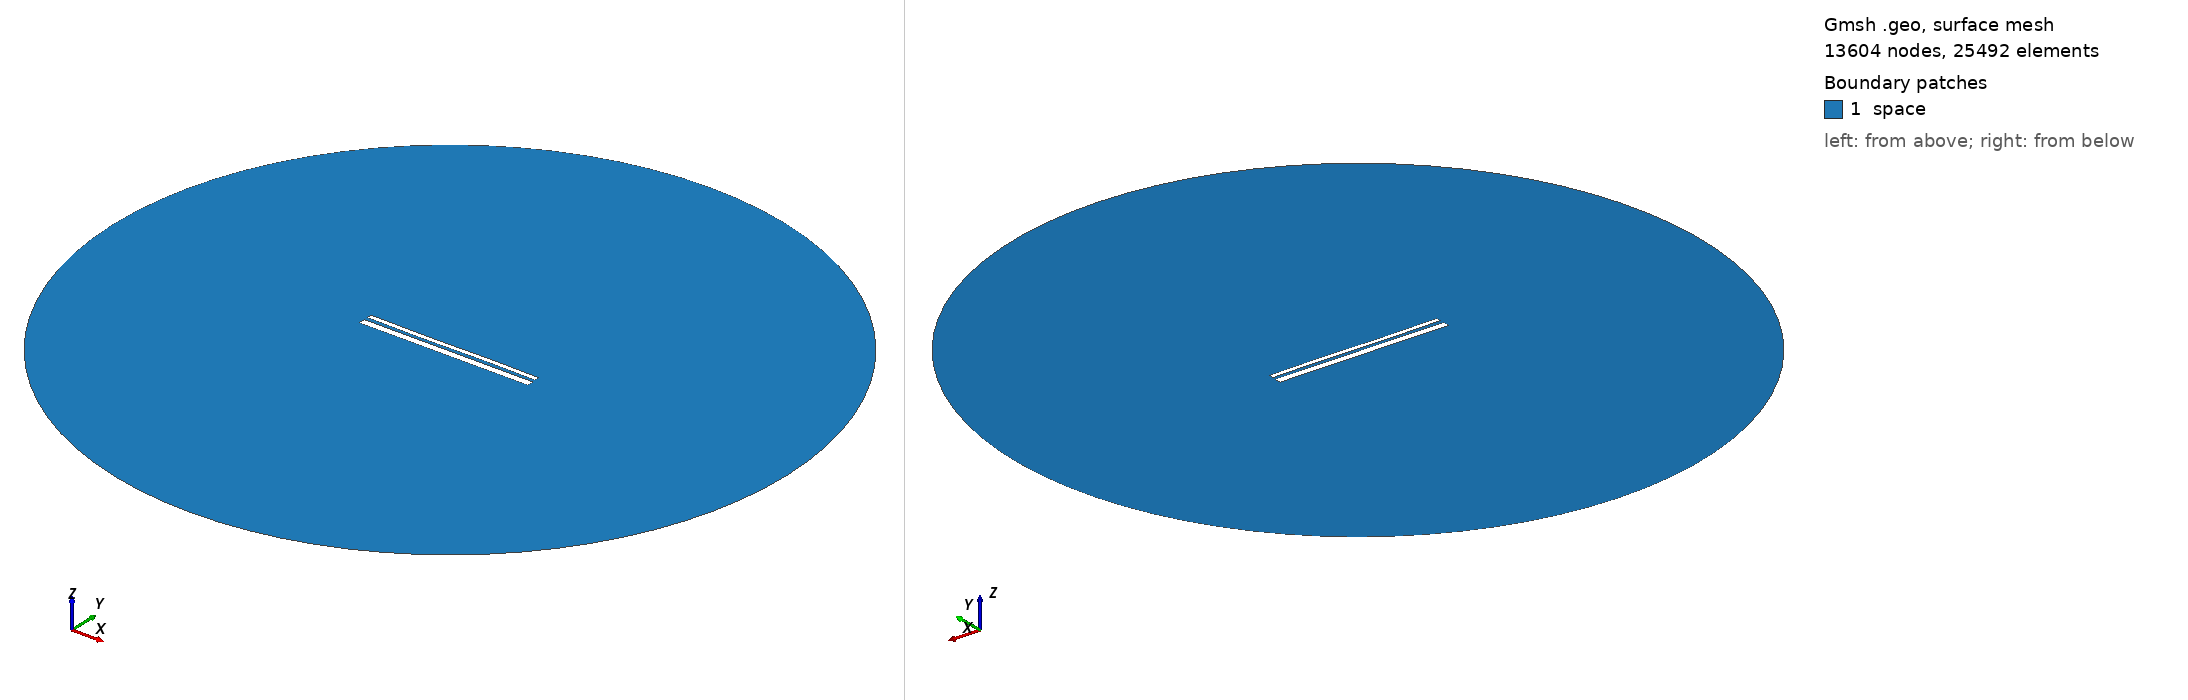

Gmsh geometry script, surface-meshed: 13604 nodes, 25492 surface elements. Boundary patches (legend numbers): 1 space. Left view from above one corner, right view from below the opposite corner. Legend entries are the model's physical surfaces. The drawing asked Gmsh for element sizes between 1% and 20% of the model's largest extent; the script's own settings can give other sizes.

=== 13153.geo (drawn) ===
//---------------------------------------
// Geometry kernel
//---------------------------------------

SetFactory("OpenCASCADE");



//---------------------------------------
// Parameters of the geometry
//---------------------------------------

// Overetch of the upper plate
overetch = 0.5;

// Distance between the plates
distance = 1.75;

// Discretization over the x axis (for the deformation)
nx = 50; 

// Length of the plate
L = 100 - overetch; 

// Number of modes
n = 4; 

// 1st mode coefficient
coeff(1) = -0.15;
beta(1) = 0.596864 * 3.1415926535 / L;

// 2nd mode coefficient
coeff(2) = -0.075;
beta(2) = 1.49418 * 3.1415926535 / L;

// 3rd mode coefficient
coeff(3) = -0.15;
beta(3) = 2.50025 * 3.1415926535 / L;

// 4th mode coefficient
coeff(4) = 0.0;
beta(4) = 3.49999 * 3.1415926535 / L;



//---------------------------------------
// Upper plate (deformed rectangle)
//---------------------------------------

// Coordiantes of the upper plate
xmin = -50;
xmax = 50 - overetch;

// Height of the upper plate
yheight = 4 - 2 * overetch;

// Indexes of the points
UpperID[] = {};
LowerID[] = {};
LeftID[] = {};
RightID[] = {};

// Point index
p = 1;

// Horizontal edges
For i In {1:nx}
    x = xmin + (i-1)*(xmax - xmin)/(nx-1);

    y_bottom = distance / 2 + overetch;
    For j In {1:n}
        C = (Cosh(beta(j)*L) + Cos(beta(j)*L)) / (Sinh(beta(j)*L) + Sin(beta(j)*L));
        y_bottom  = y_bottom + coeff(j) * (Cosh(beta(j)*(x+50)) - Cos(beta(j)*(x+50)) - C * (Sinh(beta(j)*(x+50)) - Sin(beta(j)*(x+50))));
    EndFor

    y_top = y_bottom + yheight;

    Point(p) = {x, y_top, 0, 1.0};
    UpperID[i] = p;
    p = p + 1;

    Point(p) = {x, y_bottom, 0, 1.0};
    LowerID[i] = p;
    p = p + 1;
EndFor

// Create point lists
UpperPts[] = {}; LowerPts[] = {};
For i In {1:nx}
  UpperPts[] += {UpperID[i]};
  LowerPts[] += {LowerID[i]};
EndFor

// Build splines
Spline(1) = {UpperPts[]};
Spline(2) = {LowerPts[]};
Line(3) = {LowerPts[nx-1], UpperPts[nx-1]};
Line(4) = {LowerPts[0], UpperPts[0]};

// Build the plane surface
Curve Loop(1) = {2, 3, -1, -4};
Plane Surface(1) = {1};



//---------------------------------------
// Lower plate (rectangle)
//---------------------------------------

// Vertices
Point(1001) = {-50, -1, 0, 1.0};
Point(1002) = { 50, -1, 0, 1.0};
Point(1003) = { 50,  -5, 0, 1.0};
Point(1004) = {-50,  -5, 0, 1.0};

// Edges
Line(5) = {1001, 1002};
Line(6) = {1002, 1003};
Line(7) = {1003, 1004};
Line(8) = {1004, 1001};

// Plane surface
Line Loop(2) = {5, 6, 7, 8};
Plane Surface(2) = {2}; 



//---------------------------------------
// Outer (fictious) boundary
//---------------------------------------

// Points
Point(1005) = {0, 0, 0};       // Center
Point(1006) = {200, 0, 0};     // Start point
Point(1007) = {0, 200, 0};     // 90 degrees
Point(1008) = {-200, 0, 0};    // 180 degrees
Point(1009) = {0, -200, 0};    // 270 degrees

// Circle arcs (each needs start, center, end)
Circle(9) = {1006, 1005, 1007};
Circle(10) = {1007, 1005, 1008};
Circle(11) = {1008, 1005, 1009};
Circle(12) = {1009, 1005, 1006};

// Plane surface for the entire domain
Curve Loop(3) = {9, 10, 11, 12};
Surface(3) = {3};

// Subtract the plates from the whole domain to obtain the actual domain where we want to solve the equations
BooleanDifference{ Surface{3}; Delete; }{ Surface{1}; Surface{2}; Delete; }




//---------------------------------------
// Transfinite Lines/Curves
//---------------------------------------

// Set the number of points on the boundaries
r = 7;

// Plates
Transfinite Curve {1, 2} = 50*r Using Progression 1;
Transfinite Curve {3, 4} = 2*r Using Progression 1;
Transfinite Line {5, 7} = 50*r Using Progression 1;
Transfinite Line {6, 8} = 2*r Using Progression 1;

// Outer boundary
Transfinite Line {9, 10, 11, 12} = 20 Using Progression 1;



//---------------------------------------
// Physical groups
//---------------------------------------                

// Physical curves (boundaries)
Physical Line("force_segment", 10) = {2};
Physical Line("upper_plate", 11) = {1, 3, 4};
Physical Line("lower_plate", 12) = {5, 6, 7, 8};
Physical Line("boundary", 20) = {9, 10, 11, 12};

// Physical Surfaces
Physical Surface("space", 30) = {3};



//---------------------------------------
// 6. Generate the Mesh
//---------------------------------------

// 2D mesh generation
Mesh 2;
